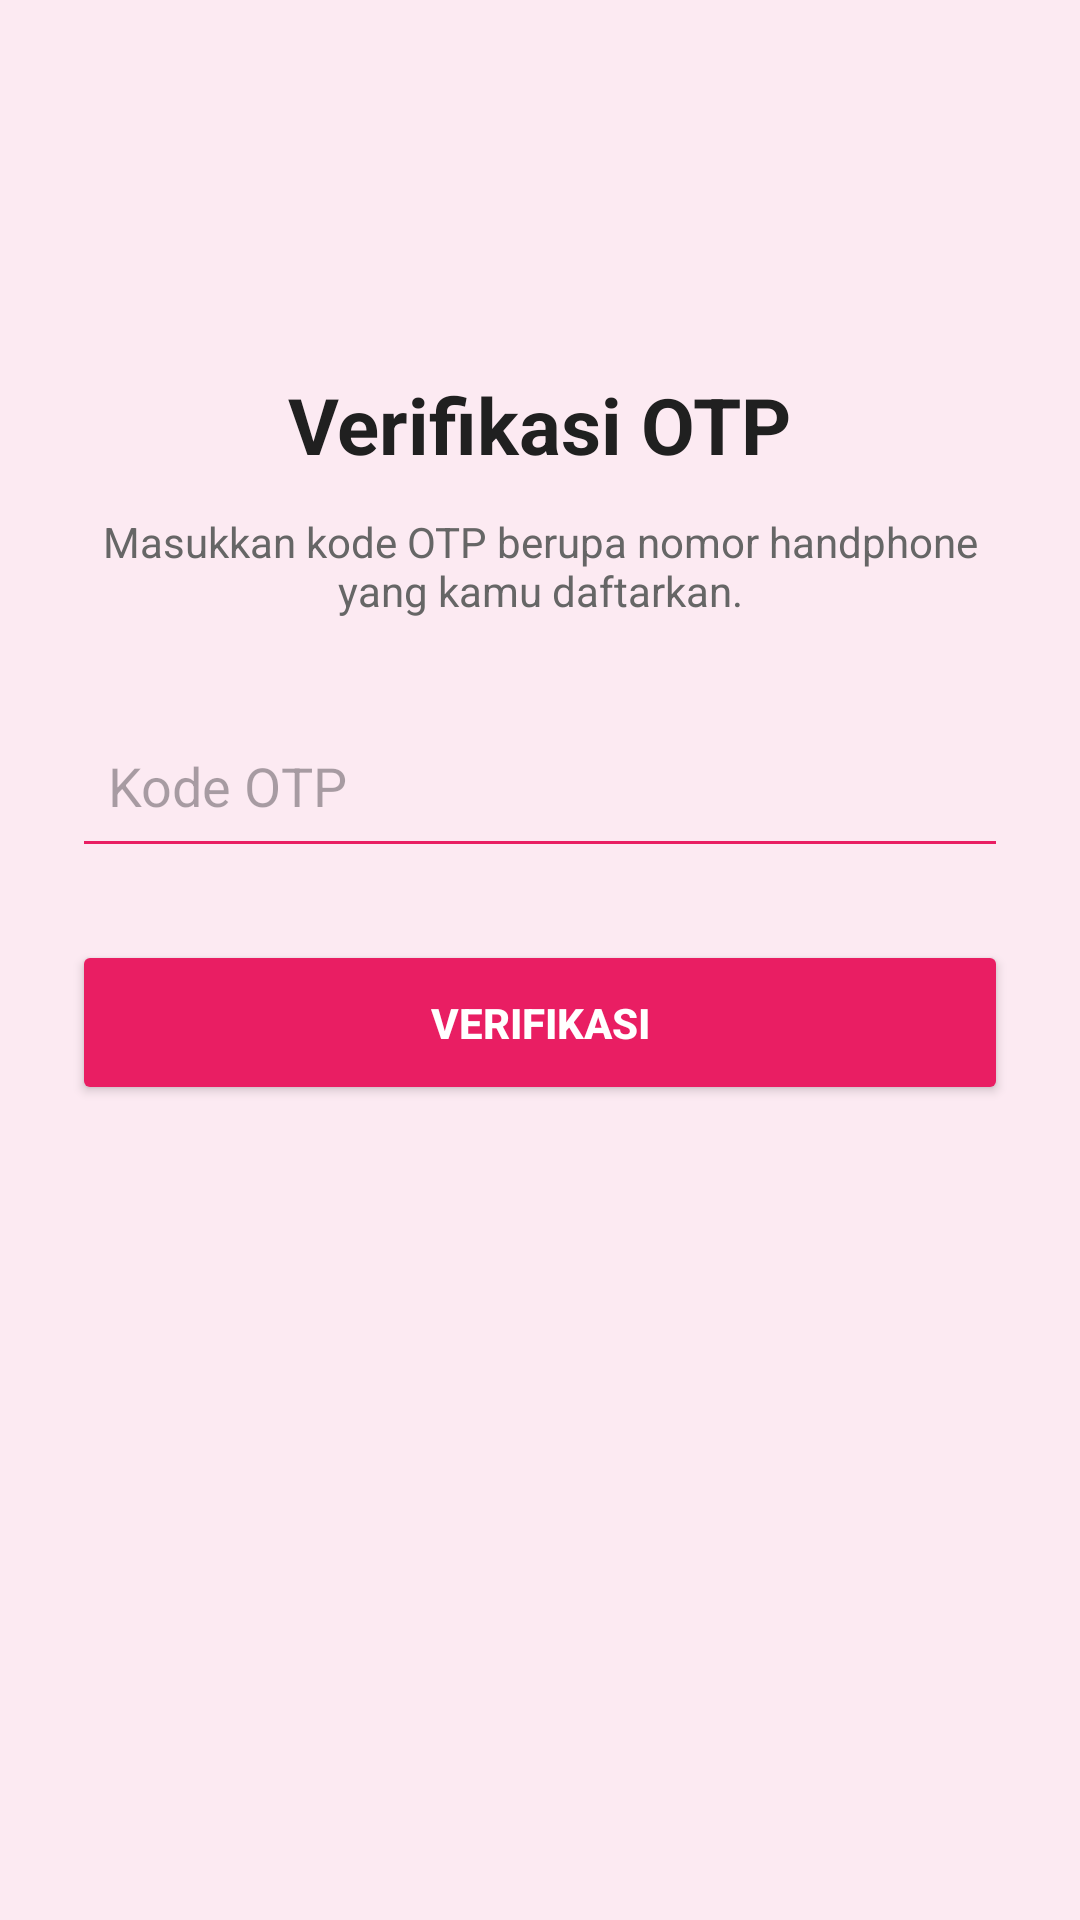

Layout XML and referenced resources for this Android screen:
<!-- AndroidManifest.xml: application theme Theme.Qla_Cimol -->
<!-- res/layout/activity_verification.xml -->
<?xml version="1.0" encoding="utf-8"?>
<ScrollView xmlns:android="http://schemas.android.com/apk/res/android"
    android:layout_width="match_parent"
    android:layout_height="match_parent"
    android:background="#FCEAF2">

    <LinearLayout
        android:layout_width="match_parent"
        android:layout_height="match_parent"
        android:orientation="vertical"
        android:gravity="center_horizontal"
        android:padding="24dp">

        <TextView
            android:id="@+id/tvTitle"
            android:layout_width="wrap_content"
            android:layout_height="wrap_content"
            android:text="Verifikasi OTP"
            android:textSize="26sp"
            android:textStyle="bold"
            android:textColor="#202020"
            android:layout_marginTop="100dp"
            android:layout_marginBottom="12dp" />

        <TextView
            android:id="@+id/tvSubtitle"
            android:layout_width="match_parent"
            android:layout_height="wrap_content"
            android:text="Masukkan kode OTP berupa nomor handphone yang kamu daftarkan."
            android:textSize="14sp"
            android:textColor="#666666"
            android:gravity="center"
            android:layout_marginBottom="28dp" />

        <EditText
            android:id="@+id/etOtp"
            android:layout_width="match_parent"
            android:layout_height="55dp"
            android:hint="Kode OTP"
            android:inputType="number"
            android:maxLength="15"
            android:padding="12dp"
            android:backgroundTint="#E91E63" />

        <Button
            android:id="@+id/btnVerifikasi"
            android:layout_width="match_parent"
            android:layout_height="55dp"
            android:text="Verifikasi"
            android:textColor="#FFFFFF"
            android:textStyle="bold"
            android:backgroundTint="#E91E63"
            android:layout_marginTop="24dp" />

    </LinearLayout>

</ScrollView>
<!-- resources referenced by this layout -->
<resources>
  <style name="Theme.Qla_Cimol" parent="Base.Theme.Qla_Cimol" />
  <style name="Base.Theme.Qla_Cimol" parent="Theme.Material3.DayNight.NoActionBar">
          
          
      </style>
</resources>
